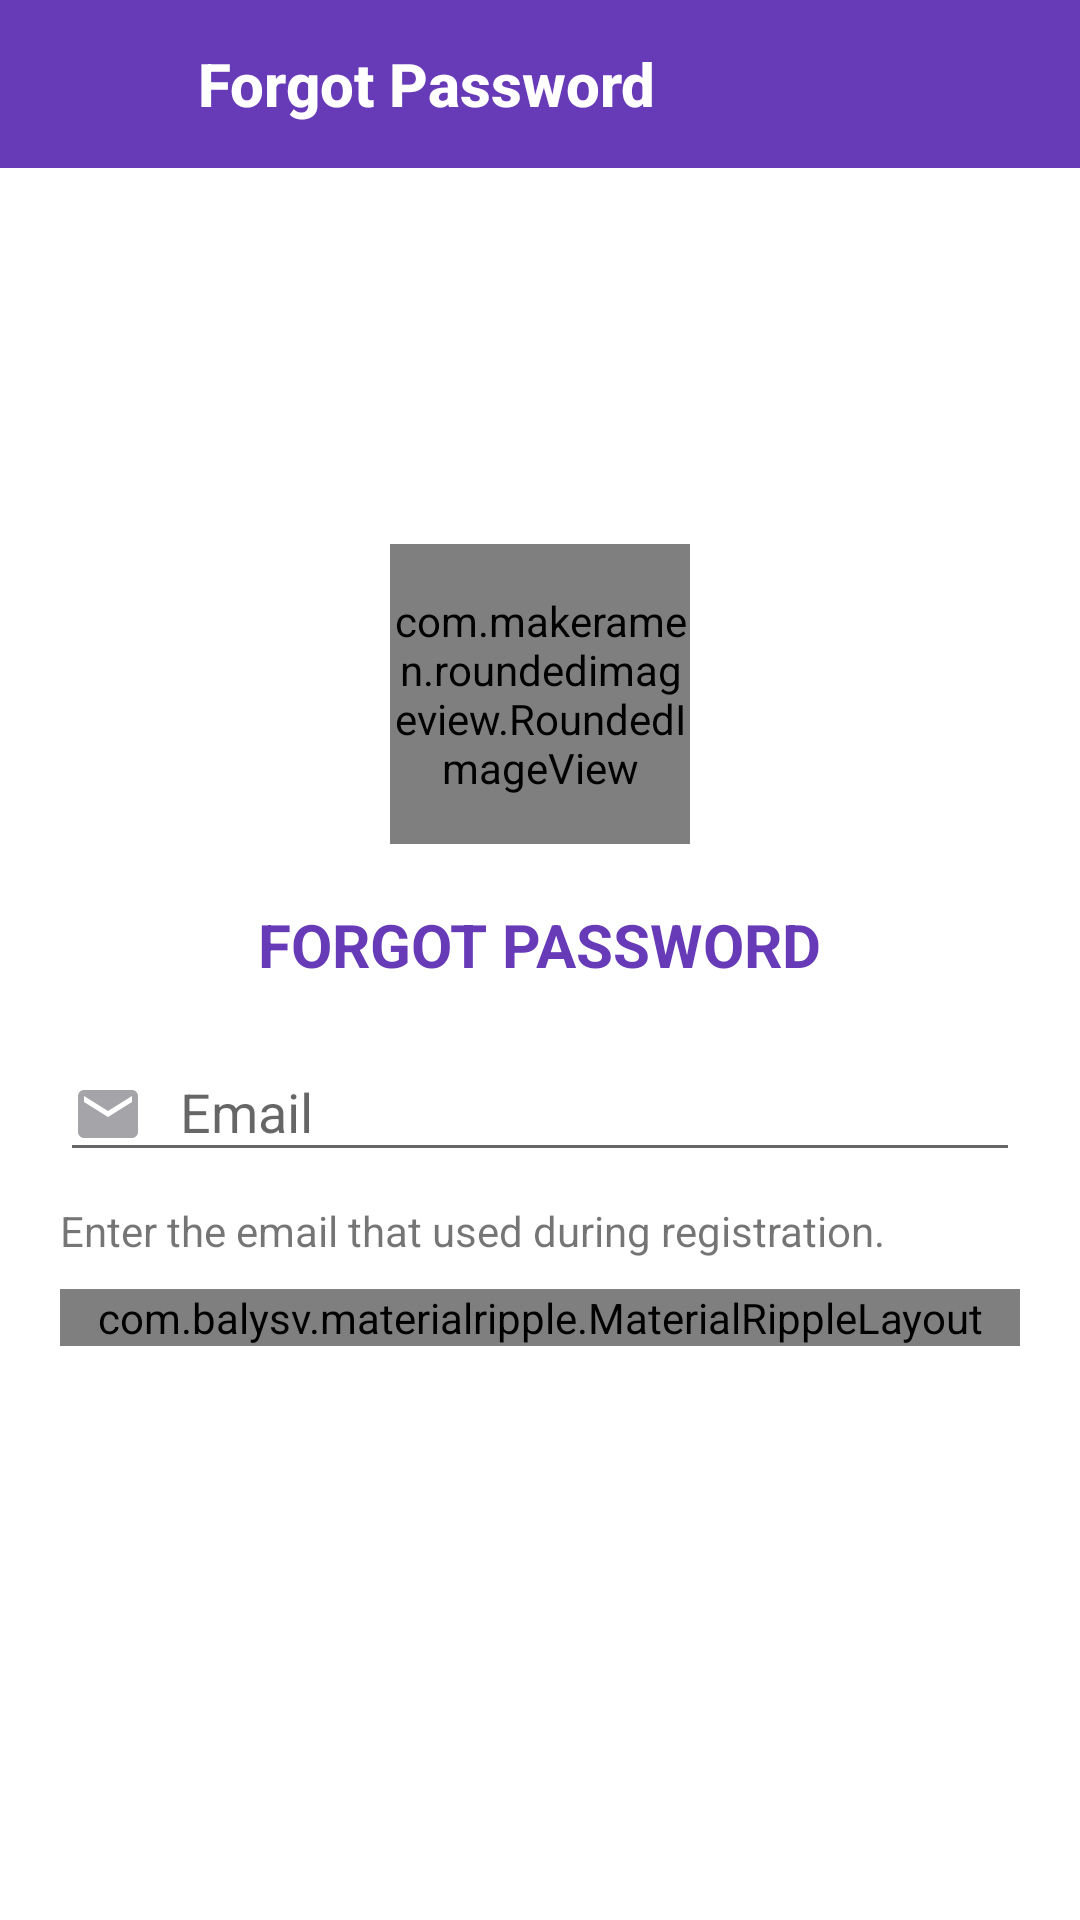

Produce the Android XML layout that renders to this screen, including the resource entries it uses.
<!-- AndroidManifest.xml: activity theme AppTheme -->
<!-- res/layout/activity_forget.xml -->
<?xml version="1.0" encoding="utf-8"?>
<RelativeLayout xmlns:android="http://schemas.android.com/apk/res/android"
    xmlns:app="http://schemas.android.com/apk/res-auto"
    android:layout_width="match_parent"
    android:layout_height="match_parent">

    <androidx.appcompat.widget.Toolbar
        android:id="@+id/toolbar"
        android:layout_width="match_parent"
        android:layout_height="?attr/actionBarSize"
        android:background="?attr/colorPrimary"
        android:paddingRight="@dimen/spacing_middle"
        android:paddingEnd="@dimen/spacing_middle"
        android:theme="@style/ThemeOverlay.AppCompat.Dark.ActionBar"
        app:popupTheme="@style/ThemeOverlay.AppCompat.Light"
        app:layout_scrollFlags="scroll|enterAlways">

        <LinearLayout
            android:layout_width="match_parent"
            android:layout_height="match_parent"
            android:gravity="center"
            android:orientation="horizontal">
            <ImageButton
                android:id="@+id/back"
                android:layout_width="30dp"
                android:layout_height="30dp"
                android:layout_marginRight="20dp"
                android:background="@drawable/ic_baseline_subdirectory_arrow_left_24" />
            <LinearLayout
                android:layout_width="0dp"
                android:layout_height="match_parent"
                android:layout_weight="1"
                android:gravity="center"
                android:orientation="vertical">

                <RelativeLayout
                    android:layout_width="match_parent"
                    android:layout_height="match_parent">

                    <TextView
                        android:id="@+id/title_toolbar"
                        android:layout_width="wrap_content"
                        android:layout_height="wrap_content"
                        android:text="Forgot Password"
                        android:textStyle="bold"
                        android:layout_centerVertical="true"
                        android:layout_alignParentLeft="true"
                        android:layout_alignParentStart="true"
                        style="@style/TextAppearance.AppCompat.Widget.ActionBar.Title"
                        android:textColor="@color/colorWhite"
                        android:maxLines="1"
                        android:ellipsize="end" />

                </RelativeLayout>

            </LinearLayout>

        </LinearLayout>

    </androidx.appcompat.widget.Toolbar>
    <LinearLayout
        android:id="@+id/view"
        android:layout_width="match_parent"
        android:layout_height="wrap_content"
        android:layout_centerInParent="true"
        android:orientation="vertical"
        android:padding="20dp">

        <com.makeramen.roundedimageview.RoundedImageView
            android:layout_width="100dp"
            android:layout_height="100dp"
            android:layout_gravity="center"
            android:scaleType="centerCrop"
            android:src="@drawable/olshop"
            app:riv_corner_radius="8dp" />

        <TextView
            android:layout_width="wrap_content"
            android:layout_height="wrap_content"
            android:layout_gravity="center"
            android:layout_marginTop="10dp"
            android:padding="10dp"
            android:text="@string/title_forgot_password"
            android:textColor="@color/colorPrimary"
            android:textSize="20sp"
            android:textStyle="bold" />

        <com.google.android.material.textfield.TextInputLayout
            android:layout_width="match_parent"
            android:layout_height="wrap_content">

            <EditText
                android:id="@+id/etUserName"
                android:layout_width="match_parent"
                android:layout_height="wrap_content"
                android:layout_marginBottom="10dp"
                android:layout_marginTop="10dp"
                android:drawableLeft="@drawable/ic_baseline_email_24"
                android:drawableStart="@drawable/ic_baseline_email_24"
                android:drawablePadding="12dp"
                android:hint="@string/edt_email"
                android:inputType="textEmailAddress" />

        </com.google.android.material.textfield.TextInputLayout>

        <TextView
            android:id="@+id/textView"
            android:layout_width="wrap_content"
            android:layout_height="wrap_content"
            android:gravity="center"
            android:text="@string/forgot_message" />

        <com.balysv.materialripple.MaterialRippleLayout
            android:layout_width="match_parent"
            android:layout_height="wrap_content"
            android:layout_marginBottom="10dp"
            android:layout_marginTop="10dp"
            app:mrl_rippleAlpha="0.2"
            app:mrl_rippleColor="@color/colorRipple"
            app:mrl_rippleHover="true"
            app:mrl_rippleOverlay="true">

            <Button
                android:id="@+id/btnForgot"
                android:layout_width="204dp"
                android:layout_height="match_parent"
                android:layout_gravity="center"
                android:background="@drawable/bg_bar"
                android:text="SEND EMAIL"
                android:textColor="@color/colorWhite"
                android:textStyle="bold" />

        </com.balysv.materialripple.MaterialRippleLayout>

    </LinearLayout>

    <ProgressBar
        android:id="@+id/progressBar"
        android:layout_width="wrap_content"
        android:layout_height="wrap_content"
        android:layout_centerHorizontal="true"
        android:layout_centerVertical="true"
        android:visibility="gone" />

</RelativeLayout>
<!-- resources referenced by this layout -->
<resources>
  <color name="colorPrimary">#673AB7</color>
  <color name="colorRipple">#BCBEC1</color>
  <color name="colorWhite">#FFFFFF</color>
  <dimen name="spacing_middle">10dp</dimen>
  <!-- drawable ic_baseline_email_24 (drawable) -->
  <vector android:height="24dp" android:tint="#A5A5A9"
      android:viewportHeight="24" android:viewportWidth="24"
      android:width="24dp" xmlns:android="http://schemas.android.com/apk/res/android">
      <path android:fillColor="@android:color/white" android:pathData="M20,4L4,4c-1.1,0 -1.99,0.9 -1.99,2L2,18c0,1.1 0.9,2 2,2h16c1.1,0 2,-0.9 2,-2L22,6c0,-1.1 -0.9,-2 -2,-2zM20,8l-8,5 -8,-5L4,6l8,5 8,-5v2z"/>
  </vector>
  <!-- drawable olshop: png bitmap (drawable, 37245 bytes) -->
  <string name="edt_email">Email</string>
  <string name="forgot_message">Enter the email that used during registration.</string>
  <string name="title_forgot_password">FORGOT PASSWORD</string>
  <style name="AppTheme" parent="BaseTheme" />
  <style name="BaseTheme" parent="Theme.AppCompat.Light.NoActionBar">
          <item name="colorPrimary">@color/colorPrimary</item>
          <item name="colorPrimaryDark">@color/colorPrimaryDark</item>
          <item name="colorAccent">@color/colorAccent</item>
          <item name="android:windowBackground">@color/colorBackgroundLight</item>
          <item name="actionBarTheme">@style/ToolBarTheme</item>
      </style>
  <color name="colorPrimaryDark">#21f1bd</color>
  <color name="colorAccent">#0ac99a</color>
  <color name="colorBackgroundLight">#FFFFFF</color>
  <style name="ToolBarTheme" parent="ThemeOverlay.AppCompat.Light">
          <item name="colorControlNormal">@color/colorBlack</item>
      </style>
  <color name="colorBlack">#000000</color>
</resources>
